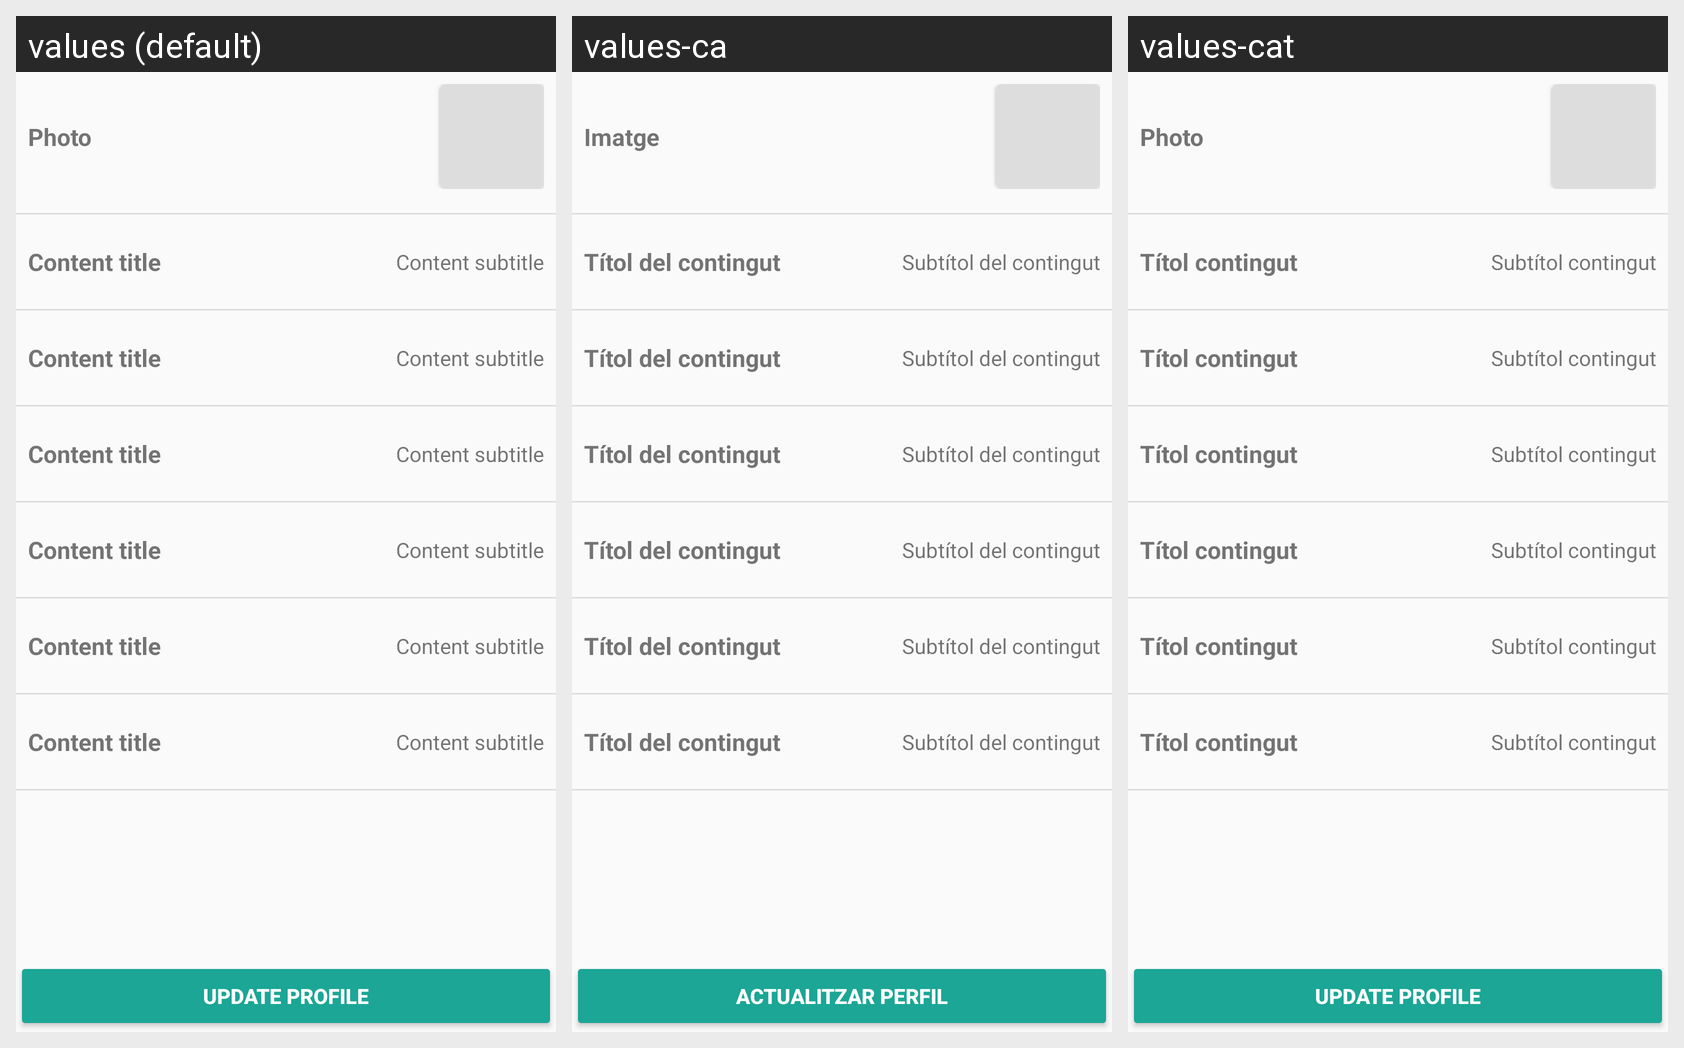

Here is an Android app screen in its default locale and in the app's own translations. Write out the translated-string differences for the strings that appear on this screen.
Android screen res/layout/fragment_personal_info.xml rendered under 3 locales, left to right: values (default), values-ca, values-cat. Device: Nexus 5 (rendered at 1080×1920; each locale shown at half size, 540×960, under a caption strip naming it); theme AppTheme.
Strings drawn on this screen, with the default value and each locale's value (text and hints the layout hard-codes, and strings that could not be matched under every locale, appear in the picture but are not listed):

photo
  values: Photo
  values-ca: Imatge
  values-cat: Photo  [not translated; the default value is used]

update_profile
  values: Update profile
  values-ca: Actualitzar perfil
  values-cat: Update profile  [not translated; the default value is used]

item_content_title
  values: Content title
  values-ca: Títol del contingut
  values-cat: Títol contingut

item_content_subtitle
  values: Content subtitle
  values-ca: Subtítol del contingut
  values-cat: Subtítol contingut
